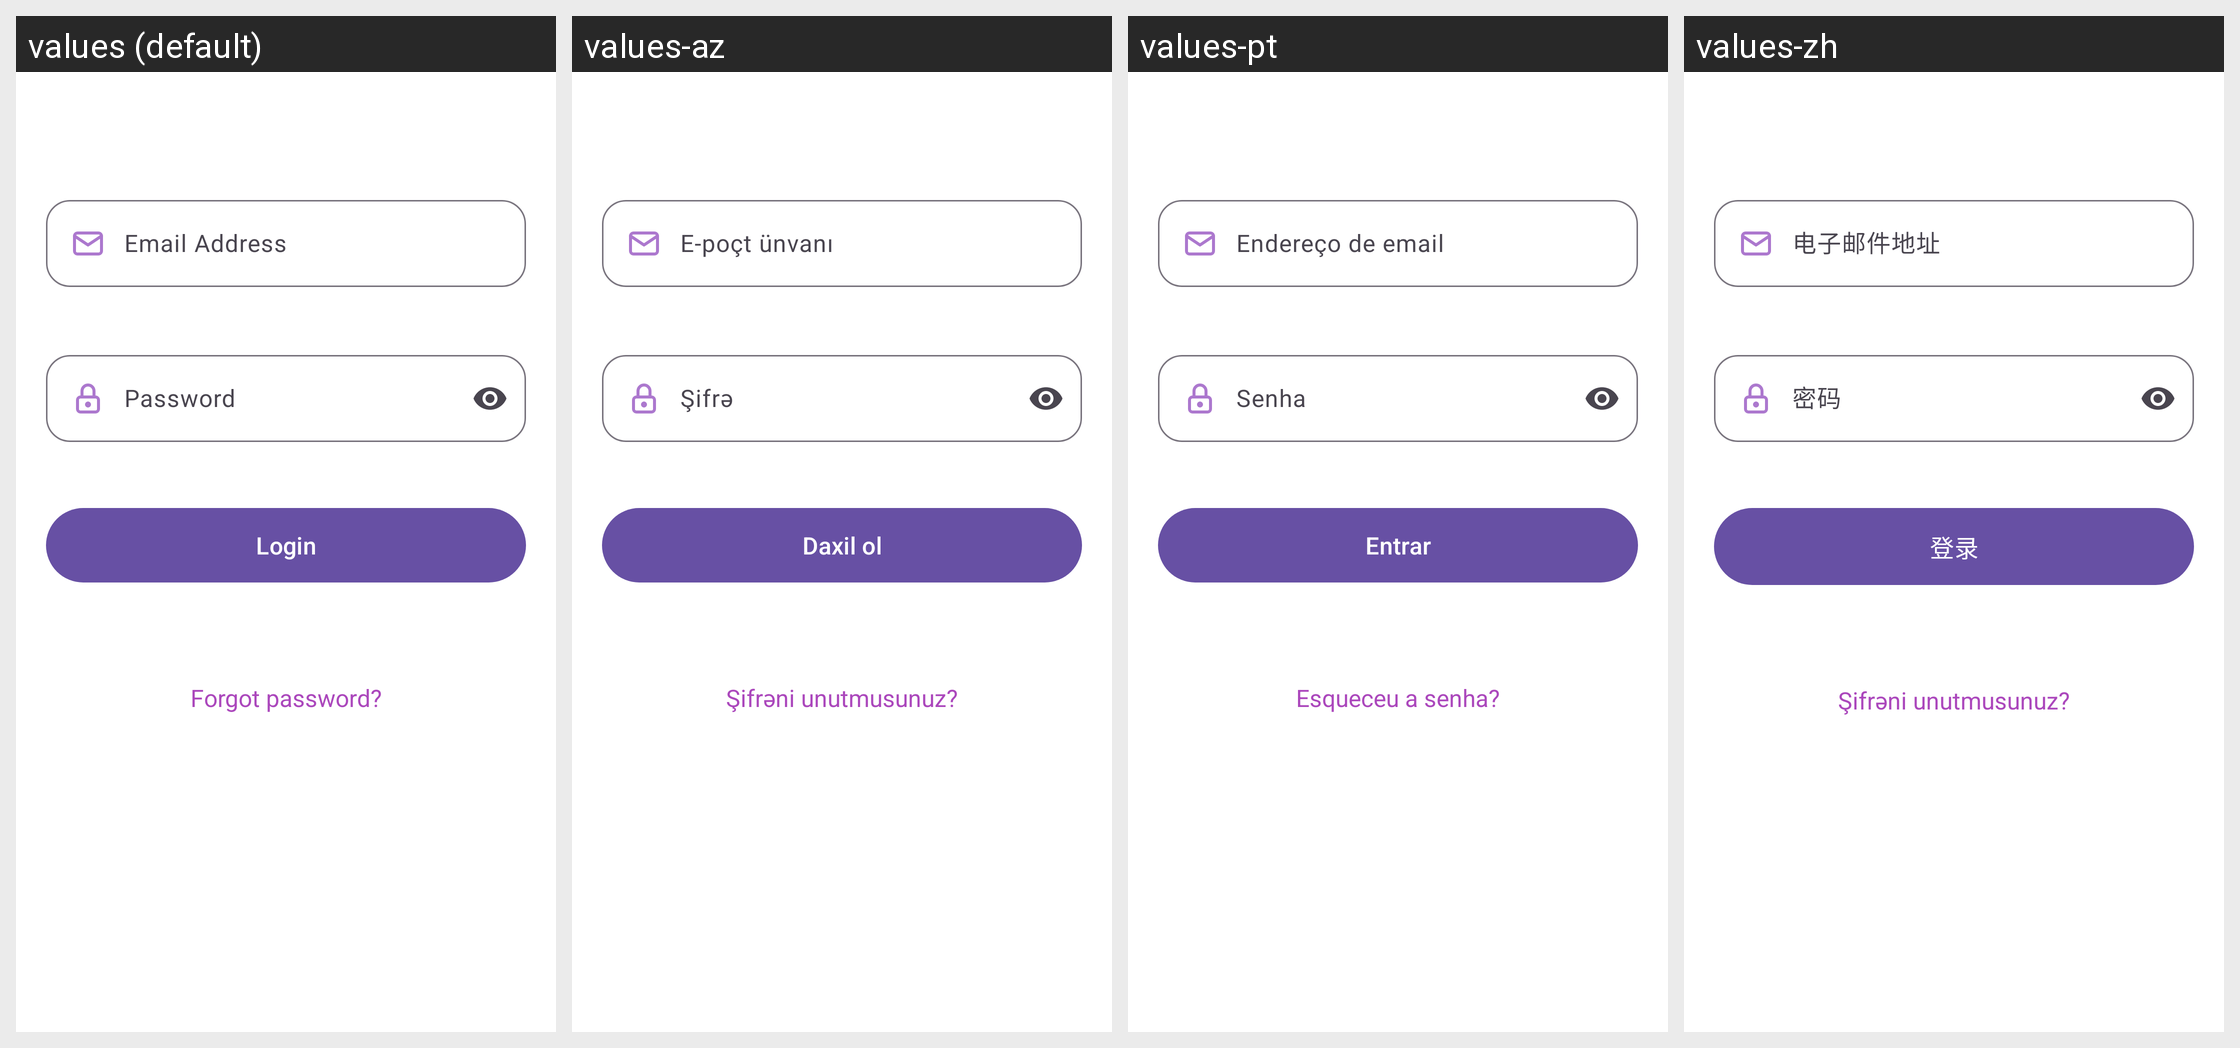

Strings drawn on this Android screen and how each of the app's shown locales translates them:
Android screen res/layout/fragment_login.xml rendered under 4 locales, left to right: values (default), values-az, values-pt, values-zh. Device: Nexus 5 (rendered at 1080×1920; each locale shown at half size, 540×960, under a caption strip naming it); theme Theme.EconVis.
Other locales in the repository, not shown: values-ar, values-bn, values-es, values-hi, values-ru, values-ur.
Strings drawn on this screen, with the default value and each locale's value (text and hints the layout hard-codes, and strings that could not be matched under every locale, appear in the picture but are not listed):

email_address
  values: Email Address
  values-az: E-poçt ünvanı
  values-pt: Endereço de email
  values-zh: 电子邮件地址

password
  values: Password
  values-az: Şifrə
  values-pt: Senha
  values-zh: 密码

login_text_
  values: Login
  values-az: Daxil ol
  values-pt: Entrar
  values-zh: 登录

forgot_password
  values: Forgot password?
  values-az: Şifrəni unutmusunuz?
  values-pt: Esqueceu a senha?
  values-zh: Şifrəni unutmusunuz?
